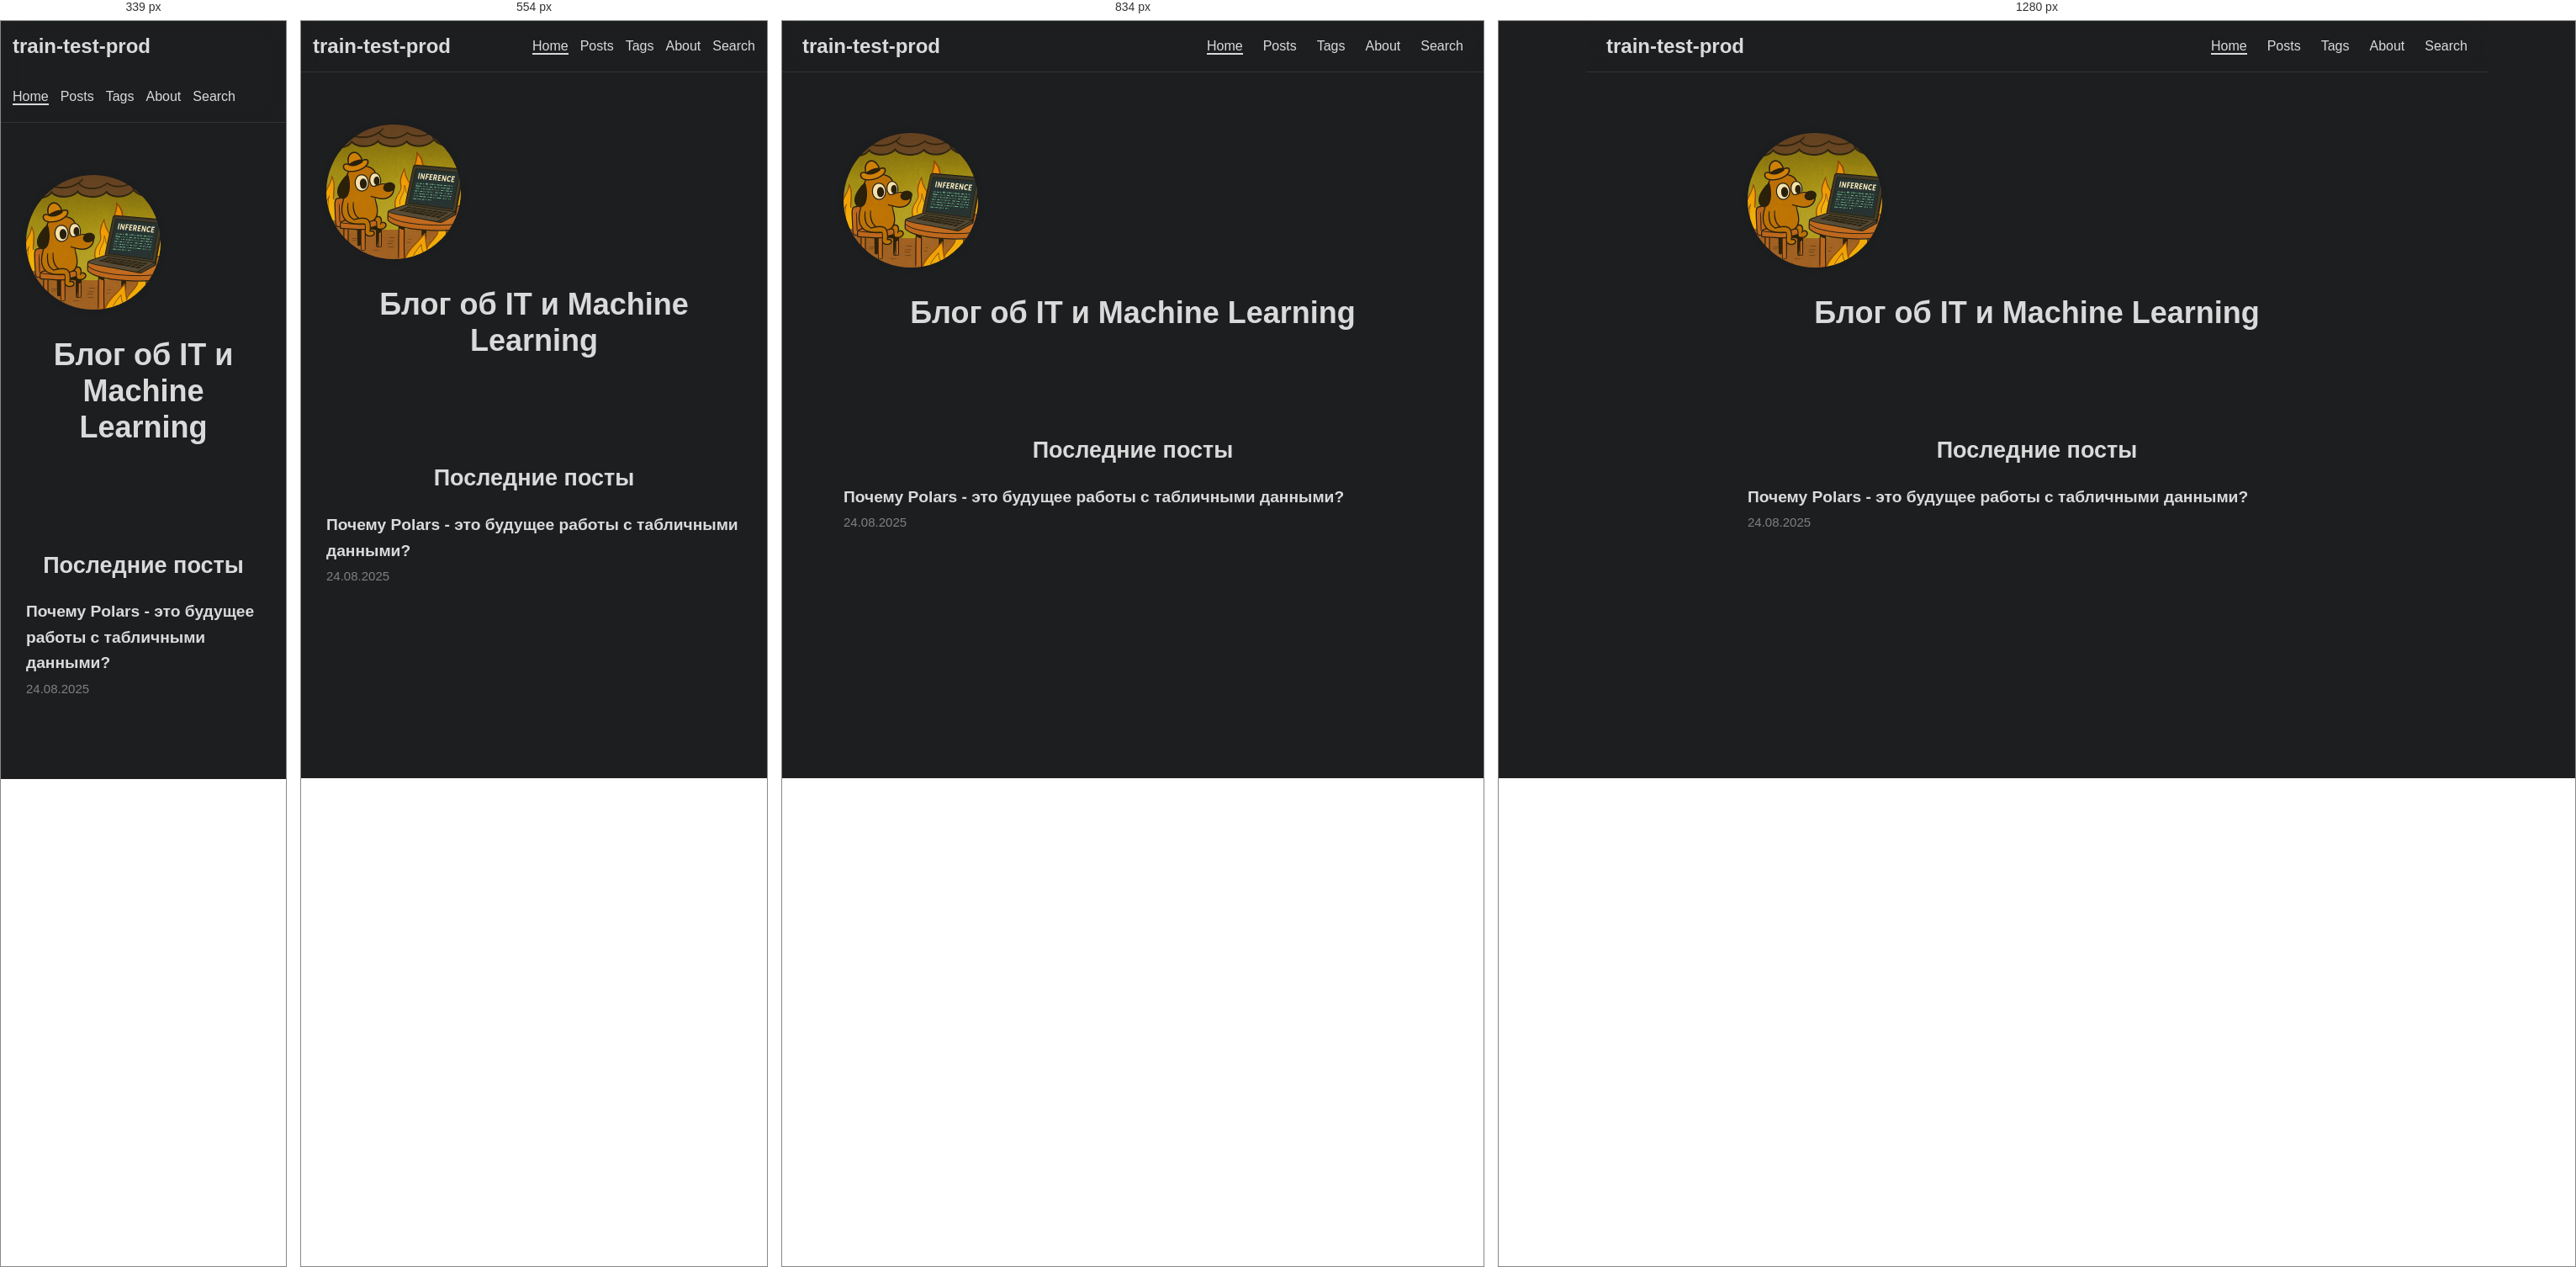
Rendered at 339 px, 554 px, 834 px and 1280 px, left to right.

<!-- file: index.html -->
<!doctype html><html lang=en dir=auto><head><meta name=generator content="Hugo 0.148.2"><meta charset=utf-8><meta http-equiv=X-UA-Compatible content="IE=edge"><meta name=viewport content="width=device-width,initial-scale=1,shrink-to-fit=no"><meta name=robots content="index, follow"><title>train-test-prod</title><meta name=keywords content="blog,development,Data Science,Machine Learning,AI"><meta name=description content="Блог "><meta name=author content="Viacheslav Morozov"><link rel=canonical href=https://train-test-prod.github.io/><link crossorigin=anonymous href=/assets/css/stylesheet.af7752b548904e577cd7d1b090ad4c520a16b011ac605df0f2cc5f717d60fb4b.css integrity="sha256-r3dStUiQTld819GwkK1MUgoWsBGsYF3w8sxfcX1g+0s=" rel="preload stylesheet" as=style><link rel=icon href=https://train-test-prod.github.io/favicon.ico><link rel=icon type=image/png sizes=16x16 href=https://train-test-prod.github.io/favicon-16x16.png><link rel=icon type=image/png sizes=32x32 href=https://train-test-prod.github.io/favicon-32x32.png><link rel=apple-touch-icon href=https://train-test-prod.github.io/apple-touch-icon.png><link rel=mask-icon href=https://train-test-prod.github.io/safari-pinned-tab.svg><meta name=theme-color content="#2e2e33"><meta name=msapplication-TileColor content="#2e2e33"><link rel=alternate type=application/rss+xml href=https://train-test-prod.github.io/index.xml><link rel=alternate type=application/json href=https://train-test-prod.github.io/index.json><link rel=alternate hreflang=en href=https://train-test-prod.github.io/><noscript><style>#theme-toggle,.top-link{display:none}</style></noscript><meta property="og:url" content="https://train-test-prod.github.io/"><meta property="og:site_name" content="train-test-prod"><meta property="og:title" content="train-test-prod"><meta property="og:description" content="Блог "><meta property="og:locale" content="en-us"><meta property="og:type" content="website"><meta property="og:image" content="https://train-test-prod.github.io/og-image.png"><meta name=twitter:card content="summary_large_image"><meta name=twitter:image content="https://train-test-prod.github.io/og-image.png"><meta name=twitter:title content="train-test-prod"><meta name=twitter:description content="Блог "><script type=application/ld+json>{"@context":"https://schema.org","@type":"Organization","name":"train-test-prod","url":"https://train-test-prod.github.io/","description":"Блог ","logo":"https://train-test-prod.github.io/favicon.ico","sameAs":[]}</script></head><body class="list dark" id=top><script>localStorage.getItem("pref-theme")==="light"&&document.body.classList.remove("dark")</script><header class=header><nav class=nav><div class=logo><a href=https://train-test-prod.github.io/ accesskey=h title="train-test-prod (Alt + H)">train-test-prod</a><div class=logo-switches><button id=theme-toggle accesskey=t title="(Alt + T)" aria-label="Toggle theme">
<svg id="moon" width="24" height="18" viewBox="0 0 24 24" fill="none" stroke="currentColor" stroke-width="2" stroke-linecap="round" stroke-linejoin="round"><path d="M21 12.79A9 9 0 1111.21 3 7 7 0 0021 12.79z"/></svg>
<svg id="sun" width="24" height="18" viewBox="0 0 24 24" fill="none" stroke="currentColor" stroke-width="2" stroke-linecap="round" stroke-linejoin="round"><circle cx="12" cy="12" r="5"/><line x1="12" y1="1" x2="12" y2="3"/><line x1="12" y1="21" x2="12" y2="23"/><line x1="4.22" y1="4.22" x2="5.64" y2="5.64"/><line x1="18.36" y1="18.36" x2="19.78" y2="19.78"/><line x1="1" y1="12" x2="3" y2="12"/><line x1="21" y1="12" x2="23" y2="12"/><line x1="4.22" y1="19.78" x2="5.64" y2="18.36"/><line x1="18.36" y1="5.64" x2="19.78" y2="4.22"/></svg></button></div></div><ul id=menu><li><a href=https://train-test-prod.github.io/ title=Home><span class=active>Home</span></a></li><li><a href=https://train-test-prod.github.io/posts/ title=Posts><span>Posts</span></a></li><li><a href=https://train-test-prod.github.io/tags/ title=Tags><span>Tags</span></a></li><li><a href=https://train-test-prod.github.io/about/ title=About><span>About</span></a></li><li><a href=https://train-test-prod.github.io/search/ title="Search (Alt + /)" accesskey=/><span>Search</span></a></li></ul></nav></header><main class=main><div class=home-container style="max-width:800px;margin:0 auto;padding:3rem 1rem;text-align:center"><div class=avatar style=margin-bottom:2rem><img src=/images/train-test-prod-home.jpg alt=Avatar style="width:160px;height:160px;border-radius:50%;object-fit:cover;box-shadow:0 0 10px rgba(0,0,0,.1)"></div><h1 style=margin-bottom:.5rem>Блог об IT и Machine Learning</h1><p style=font-size:1.1rem;color:#666;margin-bottom:2rem></p><div class=social-icons style=margin-bottom:3rem;font-size:1.8rem><a href=https://t.me/твой_ник target=_blank title=Telegram style="margin:0 10px"><i class="fa-brands fa-telegram"></i>
</a><a href=https://github.com/твой_логин target=_blank title=GitHub style="margin:0 10px"><i class="fa-brands fa-github"></i>
</a><a href=https://linkedin.com/in/твой_профиль target=_blank title=LinkedIn style="margin:0 10px"><i class="fa-brands fa-linkedin"></i></a></div><div class=recent-posts style=text-align:left><h2 style=text-align:center;margin-bottom:1.5rem>Последние посты</h2><ul style=list-style:none;padding-left:0><li style=margin-bottom:1.5rem><a href=/posts/machinelearning/first_post/ style=font-size:1.2rem;font-weight:700>Почему Polars - это будущее работы с табличными данными?</a><br><small style=color:gray>24.08.2025</small></li></ul></div></div></main><a href=#top aria-label="go to top" title="Go to Top (Alt + G)" class=top-link id=top-link accesskey=g><svg viewBox="0 0 12 6" fill="currentColor"><path d="M12 6H0l6-6z"/></svg>
</a><script>let menu=document.getElementById("menu");menu&&(menu.scrollLeft=localStorage.getItem("menu-scroll-position"),menu.onscroll=function(){localStorage.setItem("menu-scroll-position",menu.scrollLeft)}),document.querySelectorAll('a[href^="#"]').forEach(e=>{e.addEventListener("click",function(e){e.preventDefault();var t=this.getAttribute("href").substr(1);window.matchMedia("(prefers-reduced-motion: reduce)").matches?document.querySelector(`[id='${decodeURIComponent(t)}']`).scrollIntoView():document.querySelector(`[id='${decodeURIComponent(t)}']`).scrollIntoView({behavior:"smooth"}),t==="top"?history.replaceState(null,null," "):history.pushState(null,null,`#${t}`)})})</script><script>var mybutton=document.getElementById("top-link");window.onscroll=function(){document.body.scrollTop>800||document.documentElement.scrollTop>800?(mybutton.style.visibility="visible",mybutton.style.opacity="1"):(mybutton.style.visibility="hidden",mybutton.style.opacity="0")}</script><script>document.getElementById("theme-toggle").addEventListener("click",()=>{document.body.className.includes("dark")?(document.body.classList.remove("dark"),localStorage.setItem("pref-theme","light")):(document.body.classList.add("dark"),localStorage.setItem("pref-theme","dark"))})</script></body></html>

/* @media block from stylesheet.af7752b548904e577cd7d1b090ad4c520a16b011ac605df0f2cc5f717d60fb4b.css */
@media screen and (min-width:768px){::-webkit-scrollbar{width:19px;height:11px}}

/* @media block from stylesheet.af7752b548904e577cd7d1b090ad4c520a16b011ac605df0f2cc5f717d60fb4b.css */
@media screen and (max-width:768px){:root{--gap:14px}.profile img{transform:scale(.85)}.first-entry{min-height:260px}.archive-month{flex-direction:column}.archive-year{margin-top:20px}.footer{padding:calc((var(--footer-height) - var(--gap) - 10px)/2)var(--gap)}}

/* @media block from stylesheet.af7752b548904e577cd7d1b090ad4c520a16b011ac605df0f2cc5f717d60fb4b.css */
@media screen and (max-width:900px){.list .top-link{transform:translateY(-5rem)}}

/* @media block from stylesheet.af7752b548904e577cd7d1b090ad4c520a16b011ac605df0f2cc5f717d60fb4b.css */
@media screen and (max-width:340px){.share-buttons{justify-content:unset}}

/* @media block from stylesheet.af7752b548904e577cd7d1b090ad4c520a16b011ac605df0f2cc5f717d60fb4b.css */
@media(max-width:768px){.home-info h1{font-size:2rem}.post-entry{padding:1rem}}